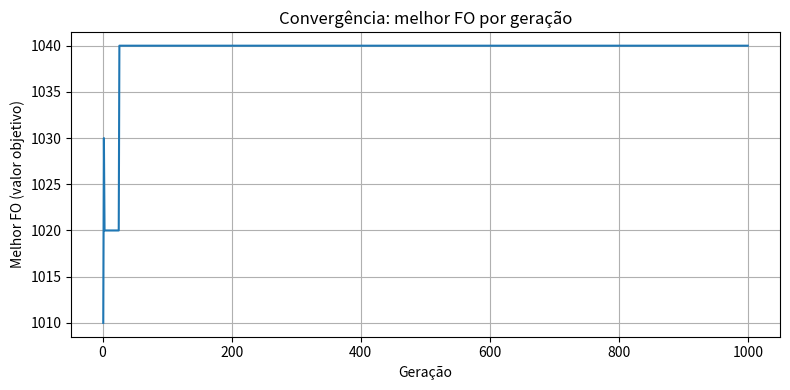

Write the Python code that produced this figure.
"""
GA_radio_optimization.py

Algoritmo Genético para otimização do problema dos rádios (Ex 5).
- Codificação binária: 5 bits (ST) + 5 bits (LX) = cromossomo de 10 bits
- FO (maximização): FO = 30*ST + 40*LX
- Restrição: ST + 2*LX <= 40
- Penalidade: r = -1

Uso: python GA_radio_optimization.py [--seed 42] [--pop 20] [--gens 100] [--outdir ./out]
Gera: gráfico de convergência (PNG), CSV com histórico e JSON com o melhor indivíduo.
"""
import random
import argparse
import json
import os
from typing import Tuple, List

import numpy as np
import pandas as pd
import matplotlib
matplotlib.use('Agg')  # evita problemas de backend em servidores/Colab
import matplotlib.pyplot as plt

# -----------------------------
# Parâmetros padrão do algoritmo
# -----------------------------
DEFAULT_POP = 20
DEFAULT_GENS = 1000
CHROM_LENGTH = 10  # 5 bits ST + 5 bits LX
ST_BITS = 5
LX_BITS = 5
ST_MAX = 24
LX_MAX = 16
FO_MAX = 30 * ST_MAX + 40 * LX_MAX  # 1360 (usado para normalização)
P_CROSS = 0.9
MUT_RATE = 1.0 / CHROM_LENGTH
ELITISM = 1
TOURNAMENT_K = 3
R_PENALTY = -1.0

# -----------------------------
# Funções de codificação/decodificação
# -----------------------------

def random_chromosome() -> str:
    return ''.join(random.choice('01') for _ in range(CHROM_LENGTH))


def decode(chrom: str) -> Tuple[int, int]:
    """Decodifica cromossomo binário para valores inteiros de ST e LX com ajuste de escala.
    Ambos os domínios são inteiros com mapeamento linear a partir do inteiro representado.
    """
    st_bin = chrom[:ST_BITS]
    lx_bin = chrom[ST_BITS:]
    st_dec = int(st_bin, 2)
    lx_dec = int(lx_bin, 2)
    # mapeamento linear de 0..(2^bits - 1) para 0..MAX
    ST = round(st_dec * (ST_MAX / (2**ST_BITS - 1)))
    LX = round(lx_dec * (LX_MAX / (2**LX_BITS - 1)))
    # garantia de limites (por segurança)
    ST = max(0, min(ST, ST_MAX))
    LX = max(0, min(LX, LX_MAX))
    return ST, LX

# -----------------------------
# Função objetivo e restrição
# -----------------------------

def objective(ST: int, LX: int) -> float:
    return 30 * ST + 40 * LX


def constraint_violation(ST: int, LX: int) -> float:
    # H = ST + 2LX <= 40 -> violacao = max(0, ST + 2LX - 40)
    return max(0.0, ST + 2 * LX - 40)

# -----------------------------
# Função de fitness com penalidade
# -----------------------------

def fitness(chrom: str) -> float:
    ST, LX = decode(chrom)
    FO = objective(ST, LX)
    FOn = FO / FO_MAX if FO_MAX != 0 else 0.0
    Hn = constraint_violation(ST, LX) / 16.0  # normalização conforme enunciado
    return FOn + R_PENALTY * Hn

# -----------------------------
# Operadores do AG
# -----------------------------

def tournament_select(pop: List[str], fits: List[float], k: int) -> str:
    participants = random.sample(range(len(pop)), k)
    best = max(participants, key=lambda i: fits[i])
    return pop[best]


def single_point_crossover(a: str, b: str, p_cross: float) -> Tuple[str, str]:
    if random.random() > p_cross:
        return a, b
    pt = random.randint(1, CHROM_LENGTH - 1)
    return a[:pt] + b[pt:], b[:pt] + a[pt:]


def mutate(chrom: str, mut_rate: float) -> str:
    lst = list(chrom)
    for i in range(len(lst)):
        if random.random() < mut_rate:
            lst[i] = '1' if lst[i] == '0' else '0'
    return ''.join(lst)

# -----------------------------
# Algoritmo Genético principal
# -----------------------------

def run_ga(pop_size: int = DEFAULT_POP, gens: int = DEFAULT_GENS, seed: int = None,
           p_cross: float = P_CROSS, mut_rate: float = MUT_RATE,
           elitism: int = ELITISM, tournament_k: int = TOURNAMENT_K,
           outdir: str = './out') -> dict:
    if seed is not None:
        random.seed(seed)
        np.random.seed(seed)

    os.makedirs(outdir, exist_ok=True)

    # inicializa população
    population = [random_chromosome() for _ in range(pop_size)]

    history = []  # melhor por geração (crom, ST, LX, FO, violation)
    best_fo_per_gen = []
    avg_fit_per_gen = []

    for g in range(gens):
        fits = [fitness(c) for c in population]
        # estatísticas
        best_idx = int(np.argmax(fits))
        best_chrom = population[best_idx]
        best_fit = fits[best_idx]
        ST_best, LX_best = decode(best_chrom)
        FO_best = objective(ST_best, LX_best)
        viol = constraint_violation(ST_best, LX_best)

        history.append({'gen': g + 1, 'chrom': best_chrom, 'ST': ST_best, 'LX': LX_best,
                        'FO': FO_best, 'violation': viol, 'fitness': best_fit})
        best_fo_per_gen.append(FO_best)
        avg_fit_per_gen.append(float(np.mean(fits)))

        # criação de nova população
        newpop = []
        # elitismo: copia os melhores
        sorted_idx = sorted(range(len(population)), key=lambda i: fits[i], reverse=True)
        for i in range(min(elitism, pop_size)):
            newpop.append(population[sorted_idx[i]])

        while len(newpop) < pop_size:
            p1 = tournament_select(population, fits, tournament_k)
            p2 = tournament_select(population, fits, tournament_k)
            c1, c2 = single_point_crossover(p1, p2, p_cross)
            c1 = mutate(c1, mut_rate)
            if len(newpop) < pop_size:
                newpop.append(c1)
            c2 = mutate(c2, mut_rate)
            if len(newpop) < pop_size:
                newpop.append(c2)

        population = newpop

    # resultados finais
    final_fits = [fitness(c) for c in population]
    final_best_idx = int(np.argmax(final_fits))
    final_best_chrom = population[final_best_idx]
    final_ST, final_LX = decode(final_best_chrom)
    final_FO = objective(final_ST, final_LX)
    final_viol = constraint_violation(final_ST, final_LX)

    # salvar histórico em CSV
    df_hist = pd.DataFrame(history)
    csv_path = os.path.join(outdir, 'history_best_per_gen.csv')
    df_hist.to_csv(csv_path, index=False)

    # salvar convergência (gráfico)
    plt.figure(figsize=(8, 4))
    plt.plot(range(1, gens + 1), best_fo_per_gen)
    plt.title('Convergência: melhor FO por geração')
    plt.xlabel('Geração')
    plt.ylabel('Melhor FO (valor objetivo)')
    plt.grid(True)
    plt.tight_layout()
    png_path = os.path.join(outdir, 'convergencia.png')
    plt.savefig(png_path)
    plt.close()

    # salvar resultado final em JSON
    result = {
        'best_chromosome': final_best_chrom,
        'ST': int(final_ST),
        'LX': int(final_LX),
        'FO': float(final_FO),
        'violation_H': float(final_viol),
        'generations': gens,
        'population_size': pop_size,
        'params': {
            'p_cross': p_cross,
            'mut_rate': mut_rate,
            'elitism': elitism,
            'tournament_k': tournament_k,
            'r_penalty': R_PENALTY,
            'seed': seed
        },
        'files': {
            'history_csv': csv_path,
            'convergence_png': png_path
        }
    }
    json_path = os.path.join(outdir, 'ga_result.json')
    with open(json_path, 'w') as f:
        json.dump(result, f, indent=2)

    return result


# -----------------------------
# CLI
# -----------------------------
if __name__ == '__main__':
    parser = argparse.ArgumentParser(description='AG - Otimização problema dos rádios (Ex 5)')
    parser.add_argument('--pop', type=int, default=DEFAULT_POP, help='Tamanho da população')
    parser.add_argument('--gens', type=int, default=DEFAULT_GENS, help='Número de gerações')
    parser.add_argument('--seed', type=int, default=None, help='Semente RNG (opcional)')
    parser.add_argument('--outdir', type=str, default='./out', help='Diretório de saída')
    parser.add_argument('--pc', type=float, default=P_CROSS, help='Probabilidade de crossover')
    parser.add_argument('--mut', type=float, default=MUT_RATE, help='Taxa de mutação por bit')
    parser.add_argument('--elitism', type=int, default=ELITISM, help='Número de indivíduos elitistas')
    parser.add_argument('--tourn', type=int, default=TOURNAMENT_K, help='Tamanho do torneio')

    # usar parse_known_args para ignorar argumentos extras que o Jupyter/Colab injeta (-f, --ip, etc.)
    args, unknown = parser.parse_known_args()

    result = run_ga(pop_size=args.pop, gens=args.gens, seed=args.seed,
                    p_cross=args.pc, mut_rate=args.mut, elitism=args.elitism,
                    tournament_k=args.tourn, outdir=args.outdir)

    print('Resultado salvo em:', args.outdir)
    print(result)
